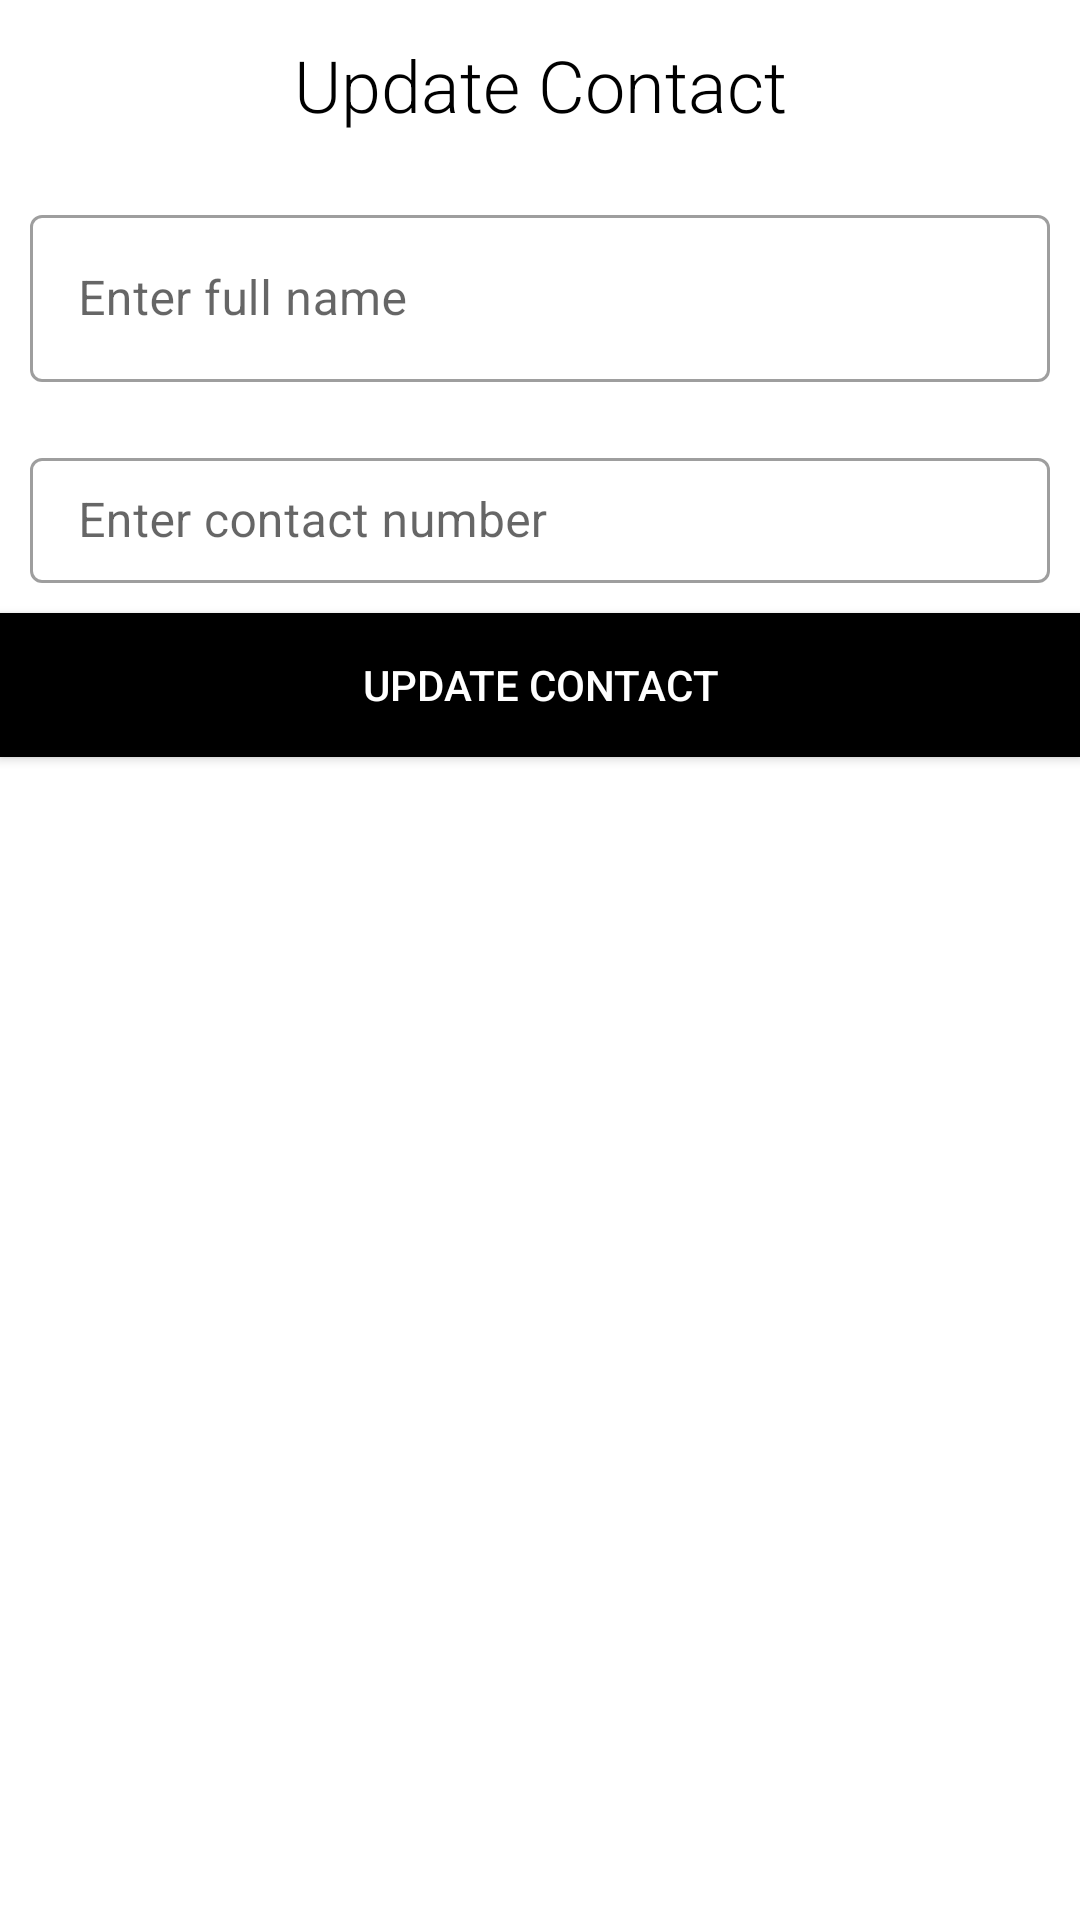

Android layout source for this screen:
<!-- AndroidManifest.xml: application theme Theme.APPCONTACT -->
<!-- res/layout/fragment_update_contact_dialog.xml -->
<?xml version="1.0" encoding="utf-8"?>
<LinearLayout xmlns:android="http://schemas.android.com/apk/res/android"
    xmlns:tools="http://schemas.android.com/tools"
    android:layout_width="match_parent"
    android:layout_height="wrap_content"
    android:orientation="vertical"
    tools:context=".ui.AddContactDialogFragment">

<TextView
    android:layout_width="match_parent"
    android:layout_height="wrap_content"
    android:layout_margin="12dp"
    android:fontFamily="sans-serif-light"
    android:text="@string/update_contact"
    android:textAlignment="center"
    android:textColor="@color/black"
    android:textSize="24sp"/>

    <com.google.android.material.textfield.TextInputLayout
        android:id="@+id/input_layout_name"
        android:layout_width="match_parent"
        android:layout_height="wrap_content"
        android:padding="10dp"
        style="@style/Widget.MaterialComponents.TextInputLayout.OutlinedBox">

        <com.google.android.material.textfield.TextInputEditText
            android:id="@+id/edit_text_full_name"
            android:layout_width="match_parent"
            android:layout_height="wrap_content"
            android:hint="@string/enter_full_name"/>

    </com.google.android.material.textfield.TextInputLayout>




    <com.google.android.material.textfield.TextInputLayout
        android:id="@+id/input_layout_contact"
        android:layout_width="match_parent"
        android:layout_height="wrap_content"
        android:padding="10dp"
        style="@style/Widget.MaterialComponents.TextInputLayout.OutlinedBox">

        <com.google.android.material.textfield.TextInputEditText
            android:id="@+id/edit_text_contact"
            android:layout_width="match_parent"
            android:layout_height="wrap_content"
            android:padding="10dp"
            android:inputType="number"
            android:hint="Enter contact number"/>

    </com.google.android.material.textfield.TextInputLayout>

<Button
    android:id="@+id/buttonUpdate"
    android:layout_width="match_parent"
    android:layout_height="wrap_content"
    android:background="@color/black"
    android:textColor="@color/white"
    android:text="@string/update_contact_button"/>


</LinearLayout>
<!-- resources referenced by this layout -->
<resources>
  <string name="enter_full_name">Enter full name</string>
  <string name="update_contact">Update Contact</string>
  <string name="update_contact_button">update contact</string>
  <style name="Theme.APPCONTACT" parent="Theme.MaterialComponents.DayNight.NoActionBar">
          
          <item name="colorPrimary">@color/purple_500</item>
          <item name="colorPrimaryVariant">@color/purple_700</item>
          <item name="colorOnPrimary">@color/white</item>
          
          <item name="colorSecondary">@color/teal_200</item>
          <item name="colorSecondaryVariant">@color/teal_700</item>
          <item name="colorOnSecondary">@color/black</item>
          
          <item name="android:statusBarColor" tools:targetApi="l">?attr/colorPrimaryVariant</item>
          
      </style>
  <!-- not gathered from this repository: default colours our renderer supplied (Android Studio template values) -->
  <color name="purple_500">#FF6200EE</color>
  <color name="purple_700">#FF3700B3</color>
  <color name="teal_200">#FF03DAC5</color>
  <color name="teal_700">#FF018786</color>
  <color name="black">#FF000000</color>
  <color name="white">#FFFFFFFF</color>
</resources>
